Image classification data set "diseases" (RobertMercieca/Dissertation on GitHub). Class labels (9): apple apple scab, apple cedar apple rust, apple healthy, grape black rot, grape esca black measles, grape healthy, potato early blight, potato late blight, potato healthy.

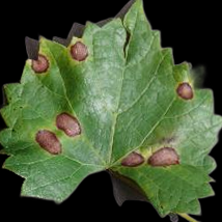
Label: grape black rot

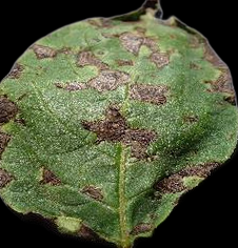
Label: potato early blight

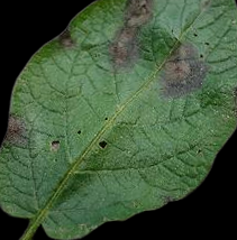
Label: potato late blight

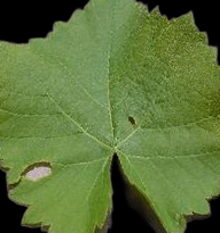
Label: grape healthy

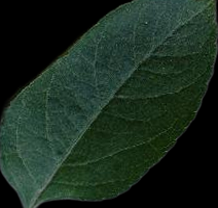
Label: apple healthy

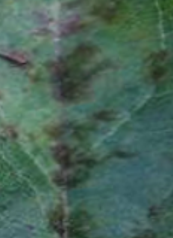
Label: apple apple scab
